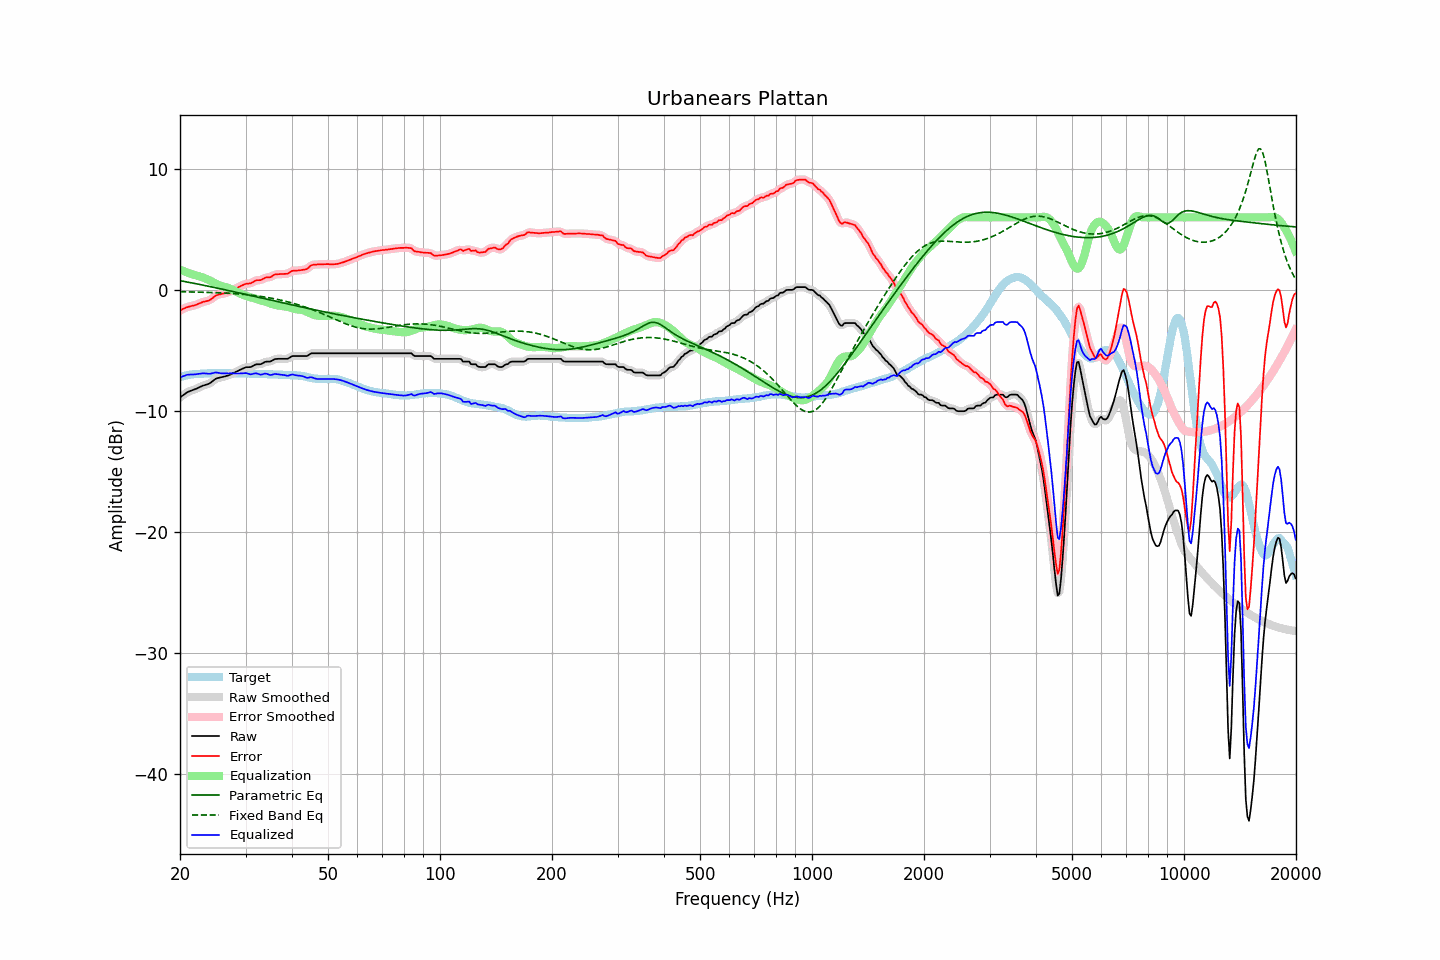

Values plotted in this chart, from the file beside it:
frequency, raw, error, smoothed, error_smoothed, equalization, parametric_eq, fixed_band_eq, equalized_raw, equalized_smoothed, target
20.00, -8.88, -1.68, -8.89, -1.69, 1.66, 0.77, -0.15, -7.22, -7.23, -7.20
20.20, -8.79, -1.63, -8.79, -1.62, 1.61, 0.74, -0.15, -7.18, -7.17, -7.16
20.40, -8.69, -1.56, -8.69, -1.56, 1.56, 0.72, -0.15, -7.13, -7.12, -7.13
20.61, -8.61, -1.50, -8.60, -1.50, 1.52, 0.69, -0.15, -7.09, -7.08, -7.10
20.81, -8.50, -1.44, -8.51, -1.44, 1.47, 0.67, -0.16, -7.03, -7.04, -7.06
21.02, -8.42, -1.40, -8.43, -1.40, 1.42, 0.64, -0.16, -7.00, -7.01, -7.02
21.23, -8.37, -1.36, -8.37, -1.36, 1.38, 0.62, -0.16, -7.00, -6.99, -7.01
21.44, -8.32, -1.33, -8.32, -1.33, 1.33, 0.59, -0.17, -6.99, -6.99, -6.99
21.66, -8.27, -1.30, -8.28, -1.30, 1.29, 0.57, -0.17, -6.98, -6.99, -6.97
21.87, -8.23, -1.27, -8.23, -1.27, 1.25, 0.54, -0.17, -6.98, -6.98, -6.96
22.09, -8.17, -1.23, -8.17, -1.22, 1.21, 0.51, -0.18, -6.97, -6.97, -6.94
22.31, -8.11, -1.17, -8.12, -1.17, 1.16, 0.49, -0.18, -6.95, -6.95, -6.94
22.54, -8.05, -1.12, -8.05, -1.12, 1.12, 0.46, -0.18, -6.93, -6.93, -6.94
22.76, -7.99, -1.07, -7.99, -1.06, 1.08, 0.43, -0.19, -6.91, -6.91, -6.93
22.99, -7.92, -1.00, -7.93, -1.01, 1.04, 0.41, -0.19, -6.89, -6.90, -6.93
23.22, -7.88, -0.97, -7.88, -0.97, 0.99, 0.38, -0.19, -6.89, -6.89, -6.92
23.45, -7.84, -0.94, -7.84, -0.94, 0.94, 0.35, -0.20, -6.90, -6.90, -6.91
23.69, -7.80, -0.91, -7.80, -0.91, 0.88, 0.33, -0.20, -6.92, -6.92, -6.90
23.92, -7.75, -0.87, -7.75, -0.86, 0.82, 0.30, -0.21, -6.93, -6.93, -6.89
24.16, -7.67, -0.79, -7.67, -0.79, 0.75, 0.27, -0.21, -6.92, -6.92, -6.88
24.40, -7.57, -0.70, -7.57, -0.70, 0.68, 0.24, -0.22, -6.89, -6.89, -6.87
24.65, -7.47, -0.60, -7.47, -0.59, 0.61, 0.21, -0.22, -6.87, -6.86, -6.88
24.89, -7.36, -0.48, -7.38, -0.50, 0.54, 0.19, -0.23, -6.83, -6.84, -6.88
25.14, -7.30, -0.42, -7.31, -0.43, 0.47, 0.16, -0.23, -6.83, -6.84, -6.88
25.39, -7.27, -0.39, -7.27, -0.39, 0.41, 0.13, -0.24, -6.86, -6.86, -6.88
25.65, -7.24, -0.36, -7.24, -0.36, 0.36, 0.10, -0.24, -6.88, -6.88, -6.88
25.91, -7.21, -0.32, -7.21, -0.33, 0.32, 0.07, -0.25, -6.89, -6.89, -6.89
26.16, -7.18, -0.30, -7.18, -0.30, 0.29, 0.04, -0.25, -6.90, -6.89, -6.88
26.43, -7.14, -0.26, -7.15, -0.26, 0.25, 0.01, -0.26, -6.89, -6.89, -6.88
26.69, -7.10, -0.22, -7.11, -0.23, 0.21, -0.01, -0.27, -6.89, -6.90, -6.88
26.96, -7.07, -0.19, -7.06, -0.18, 0.17, -0.04, -0.27, -6.90, -6.90, -6.88
27.23, -7.01, -0.13, -7.01, -0.13, 0.12, -0.07, -0.28, -6.90, -6.89, -6.88
27.50, -6.94, -0.06, -6.95, -0.06, 0.06, -0.10, -0.29, -6.89, -6.89, -6.89
27.77, -6.88, 0.01, -6.88, 0.01, -0.01, -0.13, -0.30, -6.89, -6.89, -6.90
28.05, -6.82, 0.07, -6.82, 0.08, -0.07, -0.16, -0.31, -6.90, -6.89, -6.90
28.33, -6.75, 0.15, -6.76, 0.14, -0.14, -0.19, -0.32, -6.90, -6.90, -6.91
28.62, -6.69, 0.20, -6.69, 0.21, -0.21, -0.22, -0.33, -6.91, -6.91, -6.90
28.90, -6.62, 0.28, -6.63, 0.28, -0.28, -0.25, -0.34, -6.90, -6.91, -6.90
29.19, -6.56, 0.35, -6.56, 0.34, -0.34, -0.28, -0.35, -6.90, -6.90, -6.91
29.48, -6.50, 0.40, -6.50, 0.40, -0.39, -0.31, -0.36, -6.89, -6.89, -6.90
29.78, -6.44, 0.46, -6.44, 0.46, -0.43, -0.34, -0.37, -6.88, -6.88, -6.90
30.08, -6.39, 0.51, -6.41, 0.50, -0.48, -0.37, -0.38, -6.87, -6.88, -6.90
30.38, -6.38, 0.53, -6.39, 0.52, -0.52, -0.40, -0.40, -6.91, -6.91, -6.91
30.68, -6.38, 0.53, -6.38, 0.54, -0.57, -0.43, -0.41, -6.95, -6.95, -6.92
30.99, -6.37, 0.55, -6.36, 0.57, -0.61, -0.46, -0.42, -6.98, -6.96, -6.93
31.30, -6.30, 0.62, -6.30, 0.62, -0.65, -0.49, -0.44, -6.95, -6.95, -6.93
31.61, -6.23, 0.69, -6.24, 0.70, -0.68, -0.52, -0.46, -6.92, -6.92, -6.93
31.93, -6.16, 0.78, -6.18, 0.76, -0.72, -0.55, -0.47, -6.89, -6.90, -6.94
32.24, -6.14, 0.81, -6.15, 0.80, -0.77, -0.58, -0.49, -6.91, -6.92, -6.95
32.57, -6.14, 0.81, -6.14, 0.81, -0.82, -0.61, -0.51, -6.96, -6.96, -6.95
32.89, -6.14, 0.81, -6.13, 0.83, -0.86, -0.64, -0.53, -7.00, -6.99, -6.95
33.22, -6.09, 0.86, -6.08, 0.87, -0.90, -0.67, -0.55, -6.99, -6.98, -6.96
33.55, -6.02, 0.93, -6.02, 0.94, -0.93, -0.70, -0.57, -6.95, -6.95, -6.96
33.89, -5.94, 1.02, -5.96, 1.00, -0.97, -0.73, -0.59, -6.91, -6.93, -6.96
34.23, -5.92, 1.04, -5.93, 1.03, -1.01, -0.76, -0.61, -6.93, -6.94, -6.96
34.57, -5.92, 1.05, -5.92, 1.05, -1.06, -0.79, -0.64, -6.98, -6.98, -6.97
34.92, -5.92, 1.05, -5.91, 1.07, -1.11, -0.82, -0.66, -7.03, -7.01, -6.97
35.27, -5.86, 1.11, -5.86, 1.13, -1.15, -0.85, -0.69, -7.02, -7.01, -6.98
35.62, -5.78, 1.20, -5.79, 1.19, -1.20, -0.89, -0.71, -6.98, -6.99, -6.99
35.97, -5.71, 1.28, -5.73, 1.26, -1.23, -0.92, -0.74, -6.94, -6.96, -6.99
... 635 more rows
